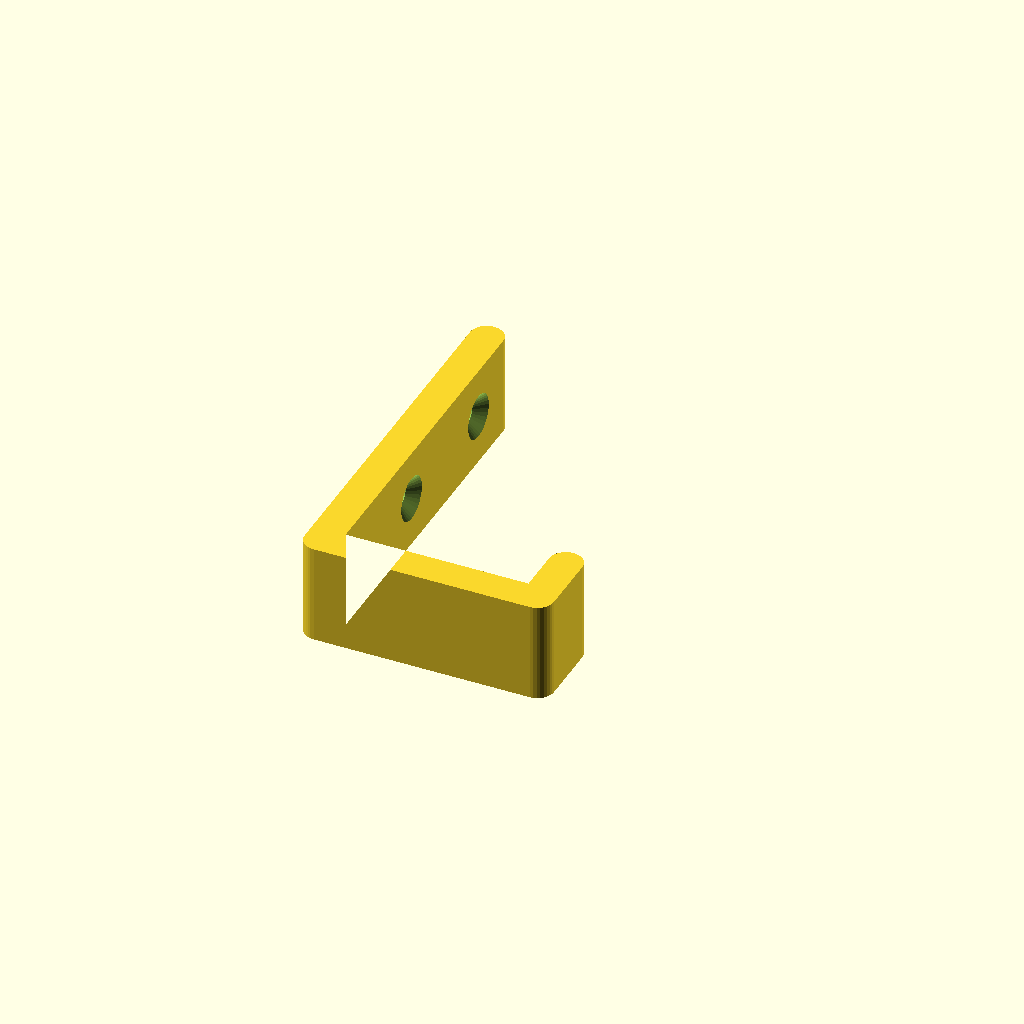
Cell 1: rendered with the file's own defaults.
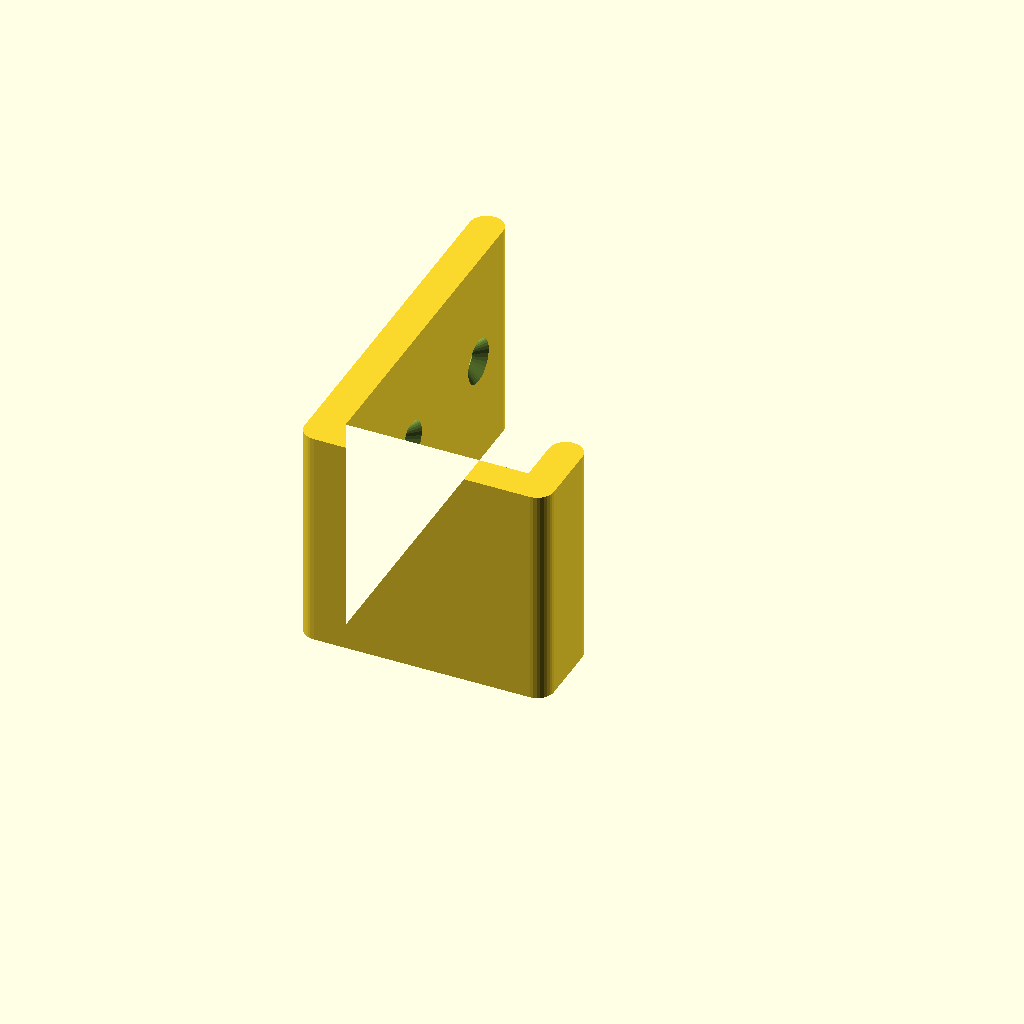
Cell 2: width = 40 (everything else at default).
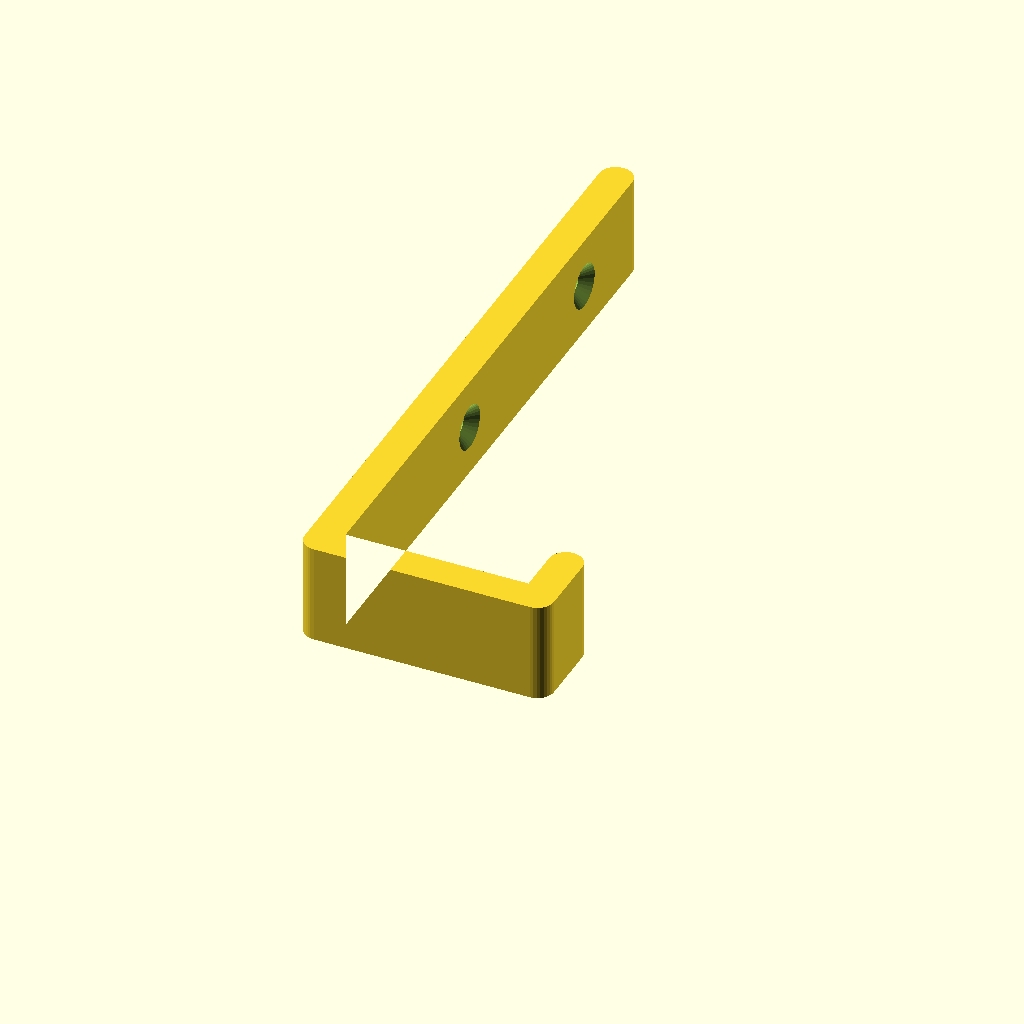
Cell 3: the same model with plate_height = 120.
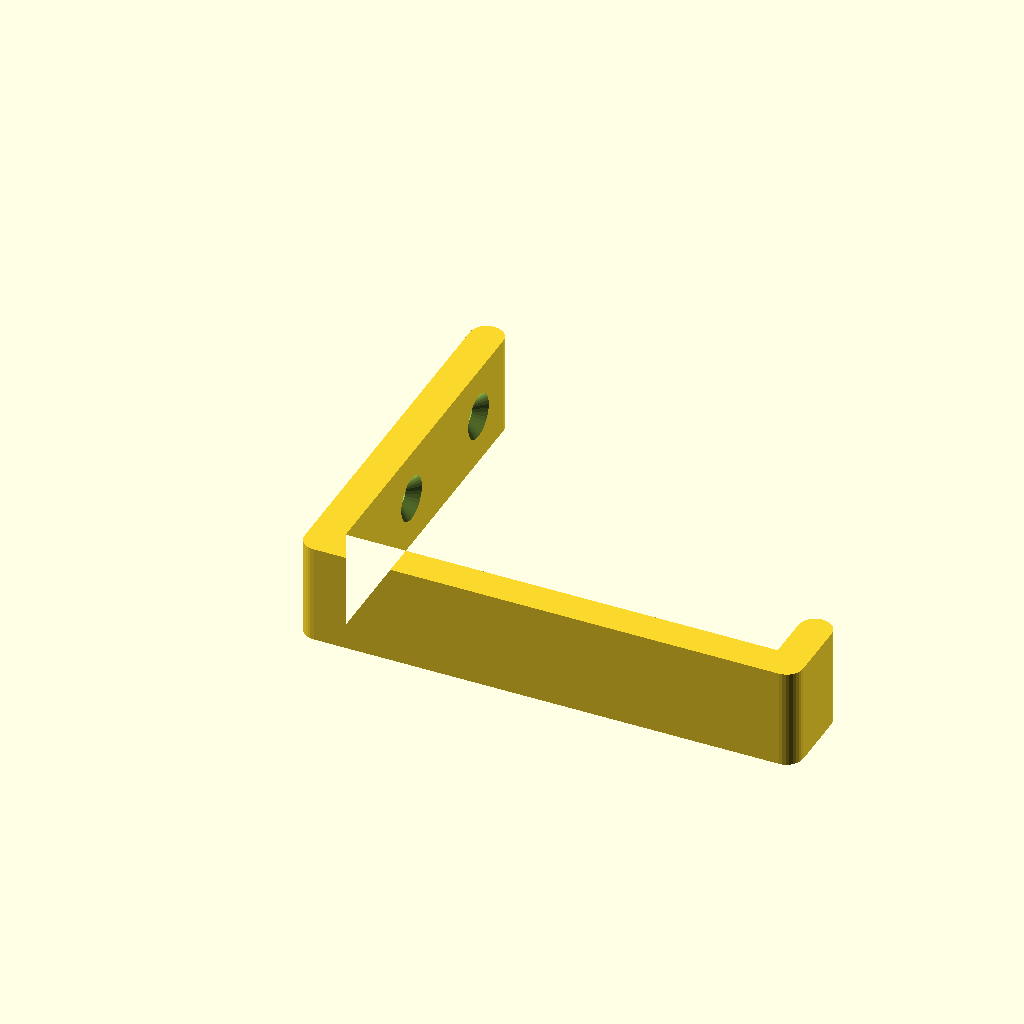
Cell 4: the same model with reach = 90.
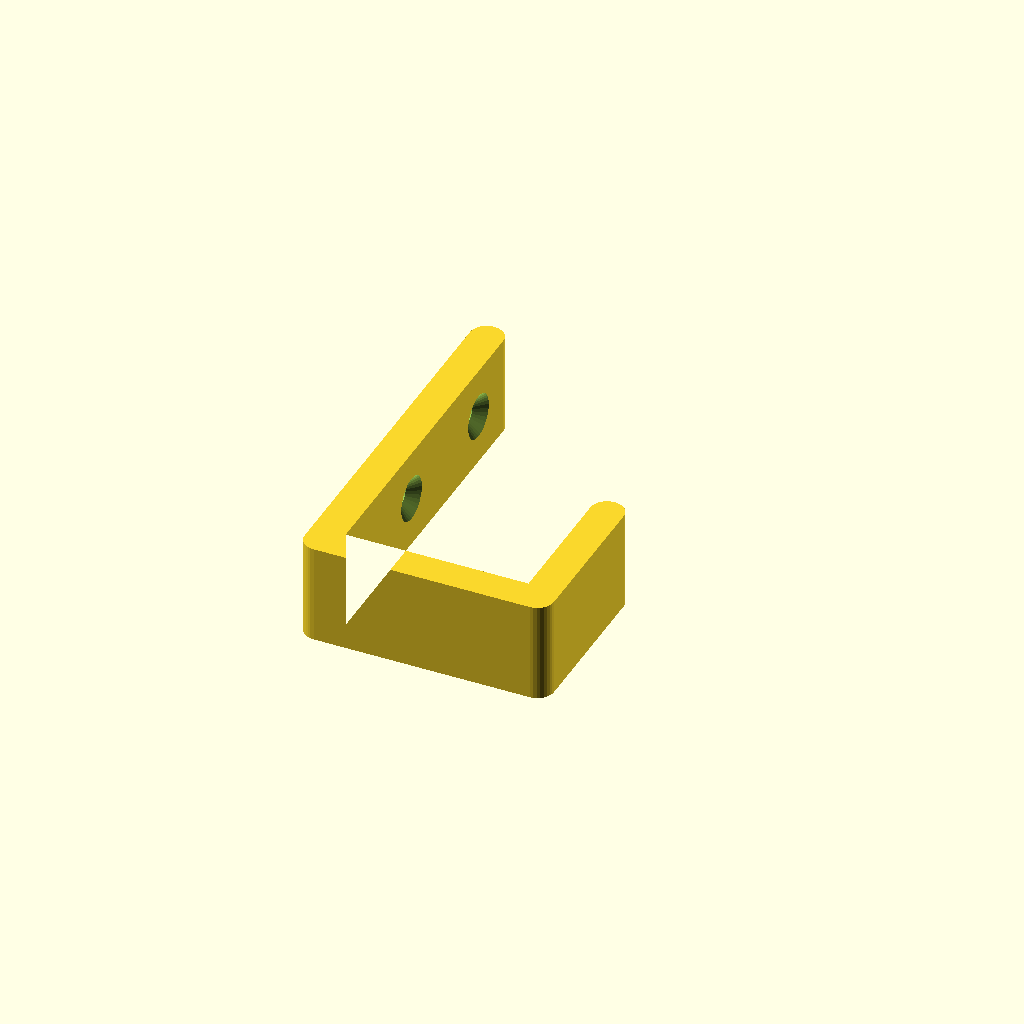
Cell 5: the same model with tip = 30.
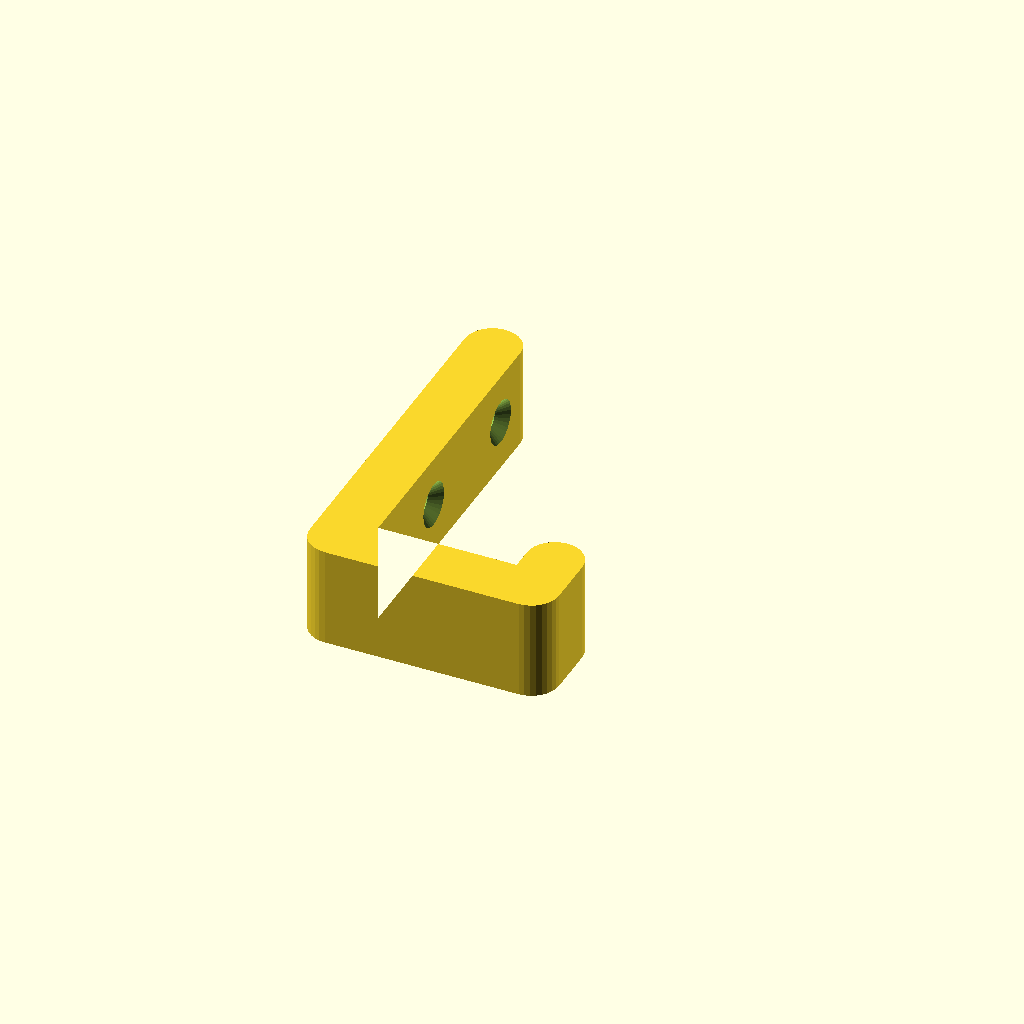
Cell 6: thickness = 10 (everything else at default).
All cells are drawn from one camera (rotation 55°, 0°, 25°, orthographic, colour scheme Cornfield), so only the parameter changes between them.
The OpenSCAD source (resources/starters/wall-hook/parts/hook.scad):
// Wall hook: screws to the wall; the hook curls up at the tip so bags, keys or headphones stay on.
// Printed lying on its side for strength along the hook.

/* [Size] */
// Width (mm)
width = 18; // [10:1:40]
// Plate height (mm)
plate_height = 70; // [40:1:120]
// Reach (mm)
reach = 45; // [20:1:90]
// Tip height (mm)
tip = 14; // [6:1:30]

/* [Strength] */
// Thickness (mm)
thickness = 6; // [4:0.5:10]

/* [Screws] */
// Screw size (mm)
screw_d = 4; // [3:0.1:6]
// Screw head (mm)
head_d = 8; // [6:0.5:12]

/* [Hidden] */
$fn = $preview ? 32 : 64;
r = thickness / 2;

module profile() {
  // wall plate
  hull() {
    translate([r, r]) circle(r);
    translate([r, plate_height - r]) circle(r);
  }
  // arm out from the bottom
  hull() {
    translate([r, r]) circle(r);
    translate([reach - r, r]) circle(r);
  }
  // upturned tip
  hull() {
    translate([reach - r, r]) circle(r);
    translate([reach - r, tip]) circle(r);
  }
}

difference() {
  linear_extrude(width) profile();
  // two countersunk screw holes through the plate (wall side at x = 0)
  for (z = [plate_height * 0.45, plate_height * 0.82])
    translate([-1, z, width / 2]) rotate([0, 90, 0]) {
      cylinder(d = screw_d, h = thickness + 2);
      translate([0, 0, thickness + 1 - (head_d - screw_d) / 2]) cylinder(d1 = screw_d, d2 = head_d, h = (head_d - screw_d) / 2 + 0.01);
    }
}
Customizer parameters (derived from the source; name, type, default, range or options):
width: number, default 18, range 10 to 40, step 1
plate_height: number, default 70, range 40 to 120, step 1
reach: number, default 45, range 20 to 90, step 1
tip: number, default 14, range 6 to 30, step 1
thickness: number, default 6, range 4 to 10, step 0.5
screw_d: number, default 4, range 3 to 6, step 0.1
head_d: number, default 8, range 6 to 12, step 0.5
